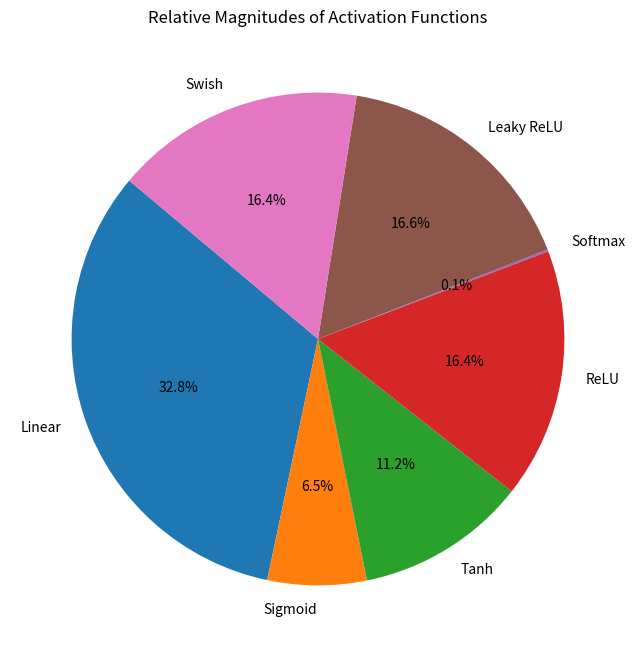

Reproduce this figure in Python.
import numpy as np
import matplotlib.pyplot as plt

# Define the activation functions
def linear(x):
    
    return x

def sigmoid(x):
    
    return 1 / (1 + np.exp(-x))

def tanh(x):
    
    return np.tanh(x)

def relu(x):
    
    return np.maximum(0, x)

def softmax(x):
    
    # Subtracting the maximum value for numerical stability
    exp_scores = np.exp(x - np.max(x))  
    return exp_scores / np.sum(exp_scores)

def leaky_relu(x, alpha=0.01):
    
    return np.where(x > 0, x, alpha * x)

def swish(x):
    
    return x * sigmoid(x)


# Generate input data
x = np.linspace(-5, 5, 100)

# Calculate the outputs of each activation function

outputs = {
    'Linear': linear(x),
    'Sigmoid': sigmoid(x),
    'Tanh': tanh(x),
    'ReLU': relu(x),
    'Softmax': softmax(x),
    'Leaky ReLU': leaky_relu(x),
    'Swish': swish(x)
}

# Calculate the sum of the absolute values of outputs for normalization
abs_sum = sum(np.abs(val).sum() for val in outputs.values())

# Plot pie chart
plt.figure(figsize=(10, 8))
plt.pie([np.abs(val).sum() / abs_sum for val in outputs.values()], labels=outputs.keys(), autopct='%1.1f%%', startangle=140)
plt.title('Relative Magnitudes of Activation Functions')
plt.show()
